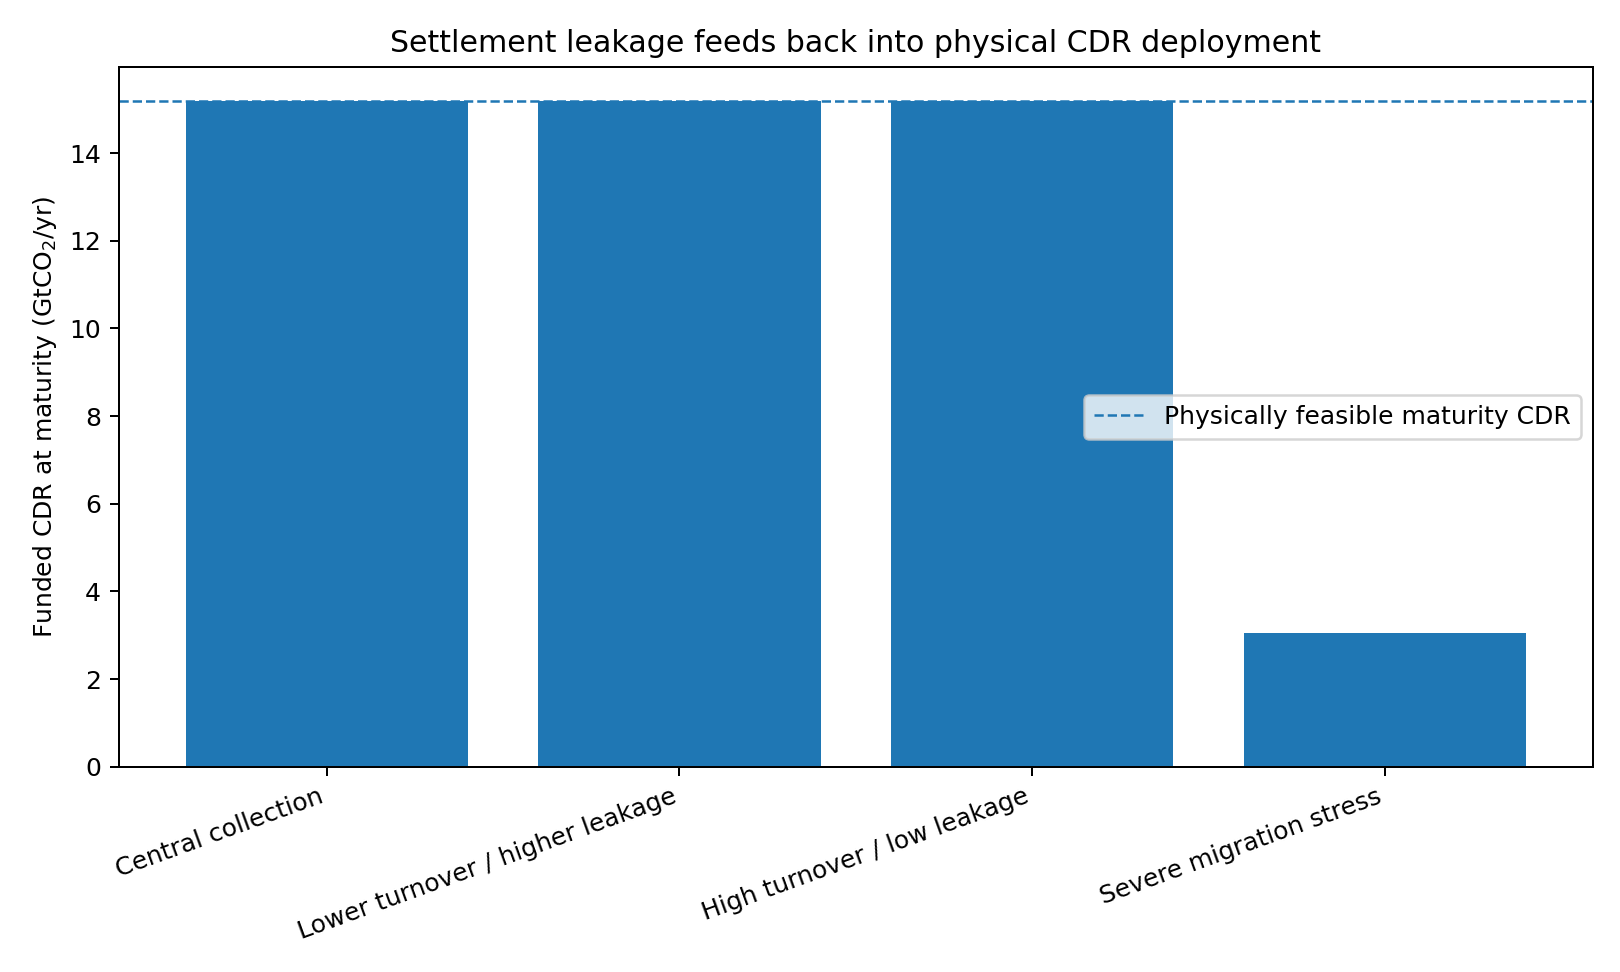

Source data for this figure (header and first rows):
case, crossing_year, peak_co2_ppm, peak_year, binding_year_count, first_binding_year, maturity_funding_scale, maturity_funded_cdr_gtco2_yr, maturity_available_funding_usd_tn
Central collection, 2149, 439.5, 2032, 0, , 1.0, 15.2, 6.613
Lower turnover / higher leakage, 2149, 439.5, 2032, 0, , 1.0, 15.2, 4.092
High turnover / low leakage, 2149, 439.5, 2032, 0, , 1.0, 15.2, 6.613
Severe migration stress, , 441.3, 2034, 373, 2028, 0.2011, 3.056, 0.7105
